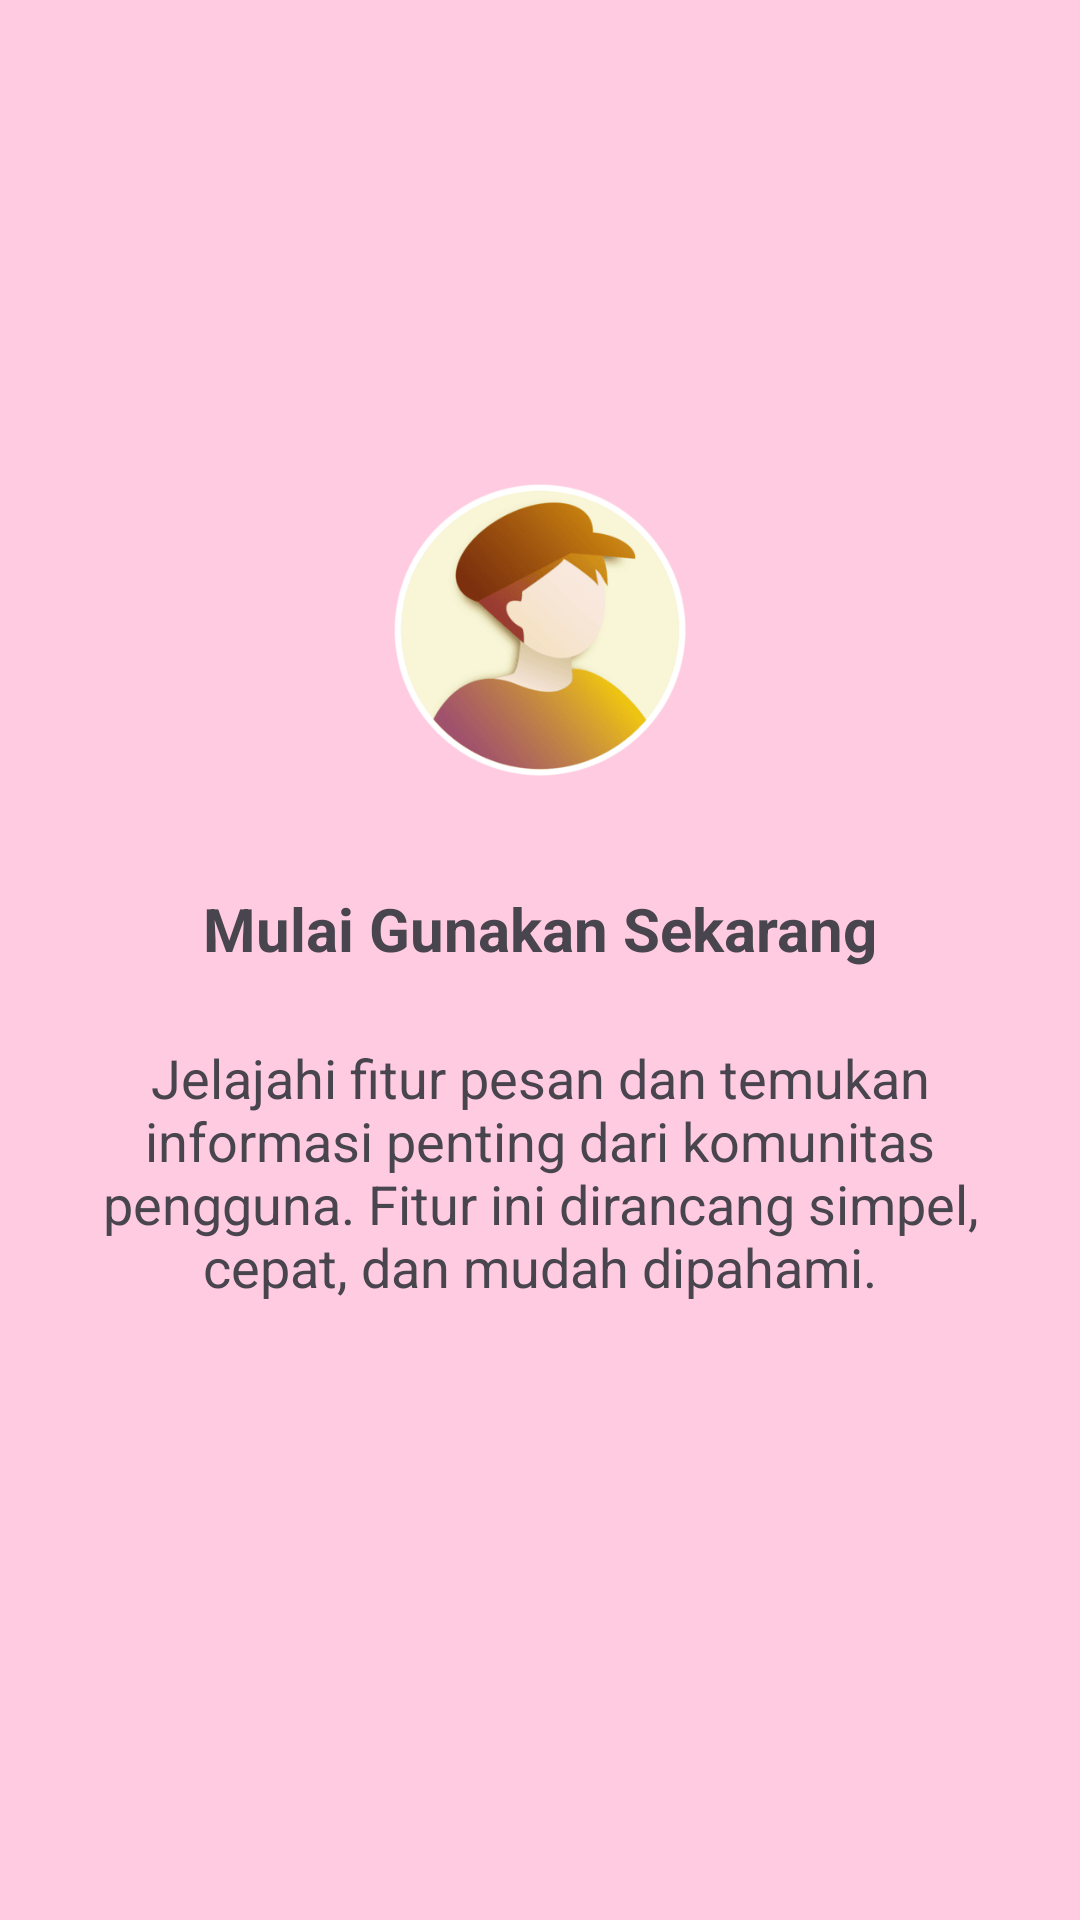

Layout XML and referenced resources for this Android screen:
<!-- AndroidManifest.xml: application theme Theme.NaylaApps -->
<!-- res/layout/fragment_tutorial3.xml -->
<?xml version="1.0" encoding="utf-8"?>
<androidx.constraintlayout.widget.ConstraintLayout xmlns:android="http://schemas.android.com/apk/res/android"
    xmlns:app="http://schemas.android.com/apk/res-auto"
    xmlns:tools="http://schemas.android.com/tools"
    android:layout_width="match_parent"
    android:layout_height="match_parent"
    android:background="#ffcbe1"
    tools:context=".Message.tutorial.Tutorial1Fragment">

    <ImageView
        android:id="@+id/imageView3"
        android:layout_width="100dp"
        android:layout_height="100dp"
        android:layout_marginTop="160dp"
        android:src="@drawable/profil"
        app:layout_constraintEnd_toEndOf="parent"
        app:layout_constraintStart_toStartOf="parent"
        app:layout_constraintTop_toTopOf="parent"
        tools:src="@tools:sample/avatars" />

    <TextView
        android:id="@+id/textView"
        android:layout_width="wrap_content"
        android:layout_height="wrap_content"
        android:layout_marginTop="36dp"
        android:text="Mulai Gunakan Sekarang"
        android:textAlignment="center"
        android:textSize="20sp"
        android:textStyle="bold"
        app:layout_constraintEnd_toEndOf="parent"
        app:layout_constraintHorizontal_bias="0.5"
        app:layout_constraintStart_toStartOf="parent"
        app:layout_constraintTop_toBottomOf="@+id/imageView3" />

    <TextView
        android:id="@+id/textView4"
        android:layout_width="0dp"
        android:layout_height="wrap_content"
        android:layout_marginStart="32dp"
        android:layout_marginTop="24dp"
        android:layout_marginEnd="32dp"
        android:text="Jelajahi fitur pesan dan temukan informasi penting dari komunitas pengguna. Fitur ini dirancang simpel, cepat, dan mudah dipahami."
        android:textAlignment="center"
        android:textSize="18sp"
        app:layout_constraintEnd_toEndOf="parent"
        app:layout_constraintStart_toStartOf="parent"
        app:layout_constraintTop_toBottomOf="@+id/textView" />

</androidx.constraintlayout.widget.ConstraintLayout>
<!-- resources referenced by this layout -->
<resources>
  <!-- drawable profil: png bitmap (drawable, 15617 bytes) -->
  <style name="Theme.NaylaApps" parent="Base.Theme.NaylaApps" />
  <style name="Base.Theme.NaylaApps" parent="Theme.Material3.DayNight.NoActionBar">
          
          
      </style>
</resources>
